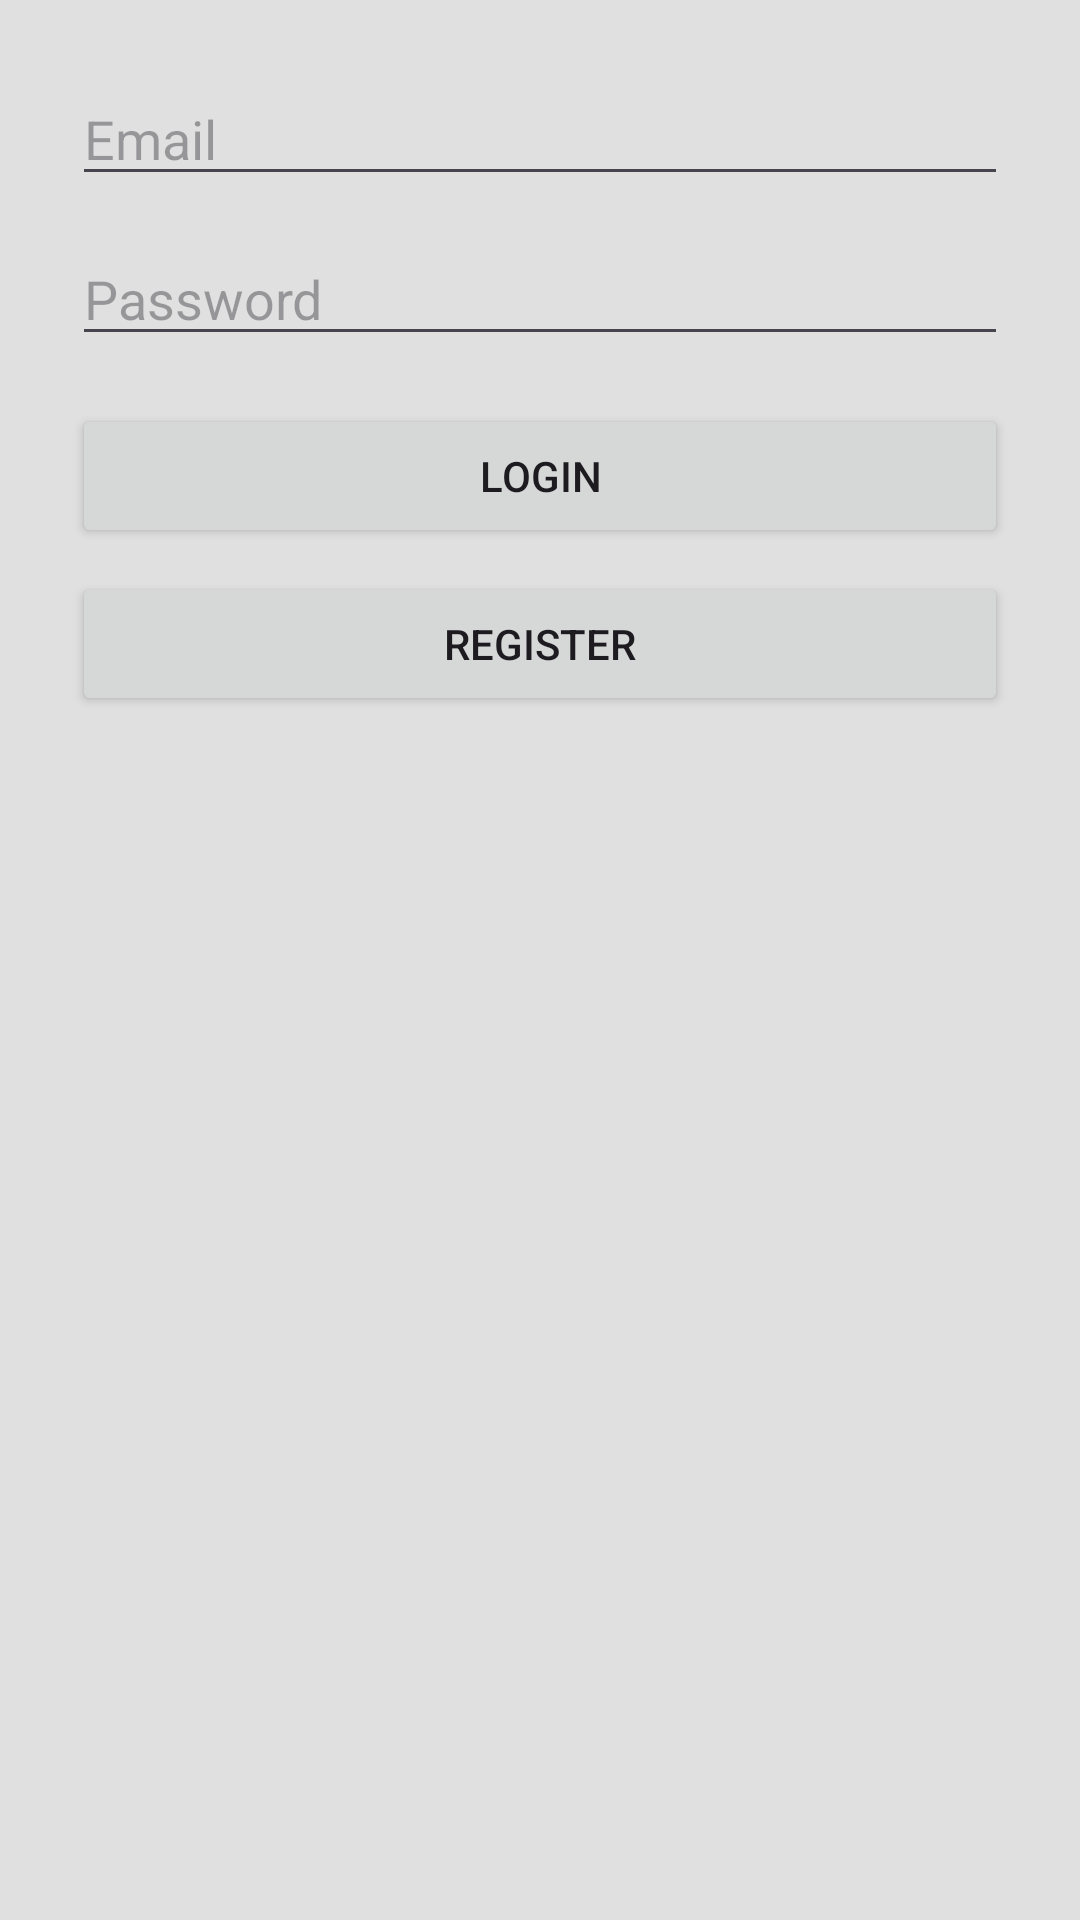

Produce the Android XML layout that renders to this screen, including the resource entries it uses.
<!-- AndroidManifest.xml: application theme Theme.MobileAppAssignment3 -->
<!-- res/layout/activity_login.xml -->
<LinearLayout xmlns:android="http://schemas.android.com/apk/res/android"
    android:fitsSystemWindows="true"
    android:background="#FFE0E0E0"
    android:orientation="vertical"
    android:padding="24dp"
    android:layout_width="match_parent"
    android:layout_height="match_parent">

    <EditText
        android:id="@+id/editTextEmail"
        android:layout_width="match_parent"
        android:layout_height="wrap_content"
        android:hint="Email"/>

    <EditText
        android:id="@+id/editTextPassword"
        android:layout_width="match_parent"
        android:layout_height="wrap_content"
        android:hint="Password"
        android:inputType="textPassword"
        android:layout_marginTop="12dp"/>

    <Button
        android:id="@+id/buttonLogin"
        android:layout_width="match_parent"
        android:layout_height="wrap_content"
        android:text="Login"
        android:layout_marginTop="16dp"/>

    <Button
        android:id="@+id/buttonToRegister"
        android:layout_width="match_parent"
        android:layout_height="wrap_content"
        android:text="Register"
        android:layout_marginTop="8dp"/>
</LinearLayout>
<!-- resources referenced by this layout -->
<resources>
  <style name="Theme.MobileAppAssignment3" parent="Base.Theme.MobileAppAssignment3" />
  <style name="Base.Theme.MobileAppAssignment3" parent="Theme.Material3.DayNight.NoActionBar">
          
          
      </style>
</resources>
